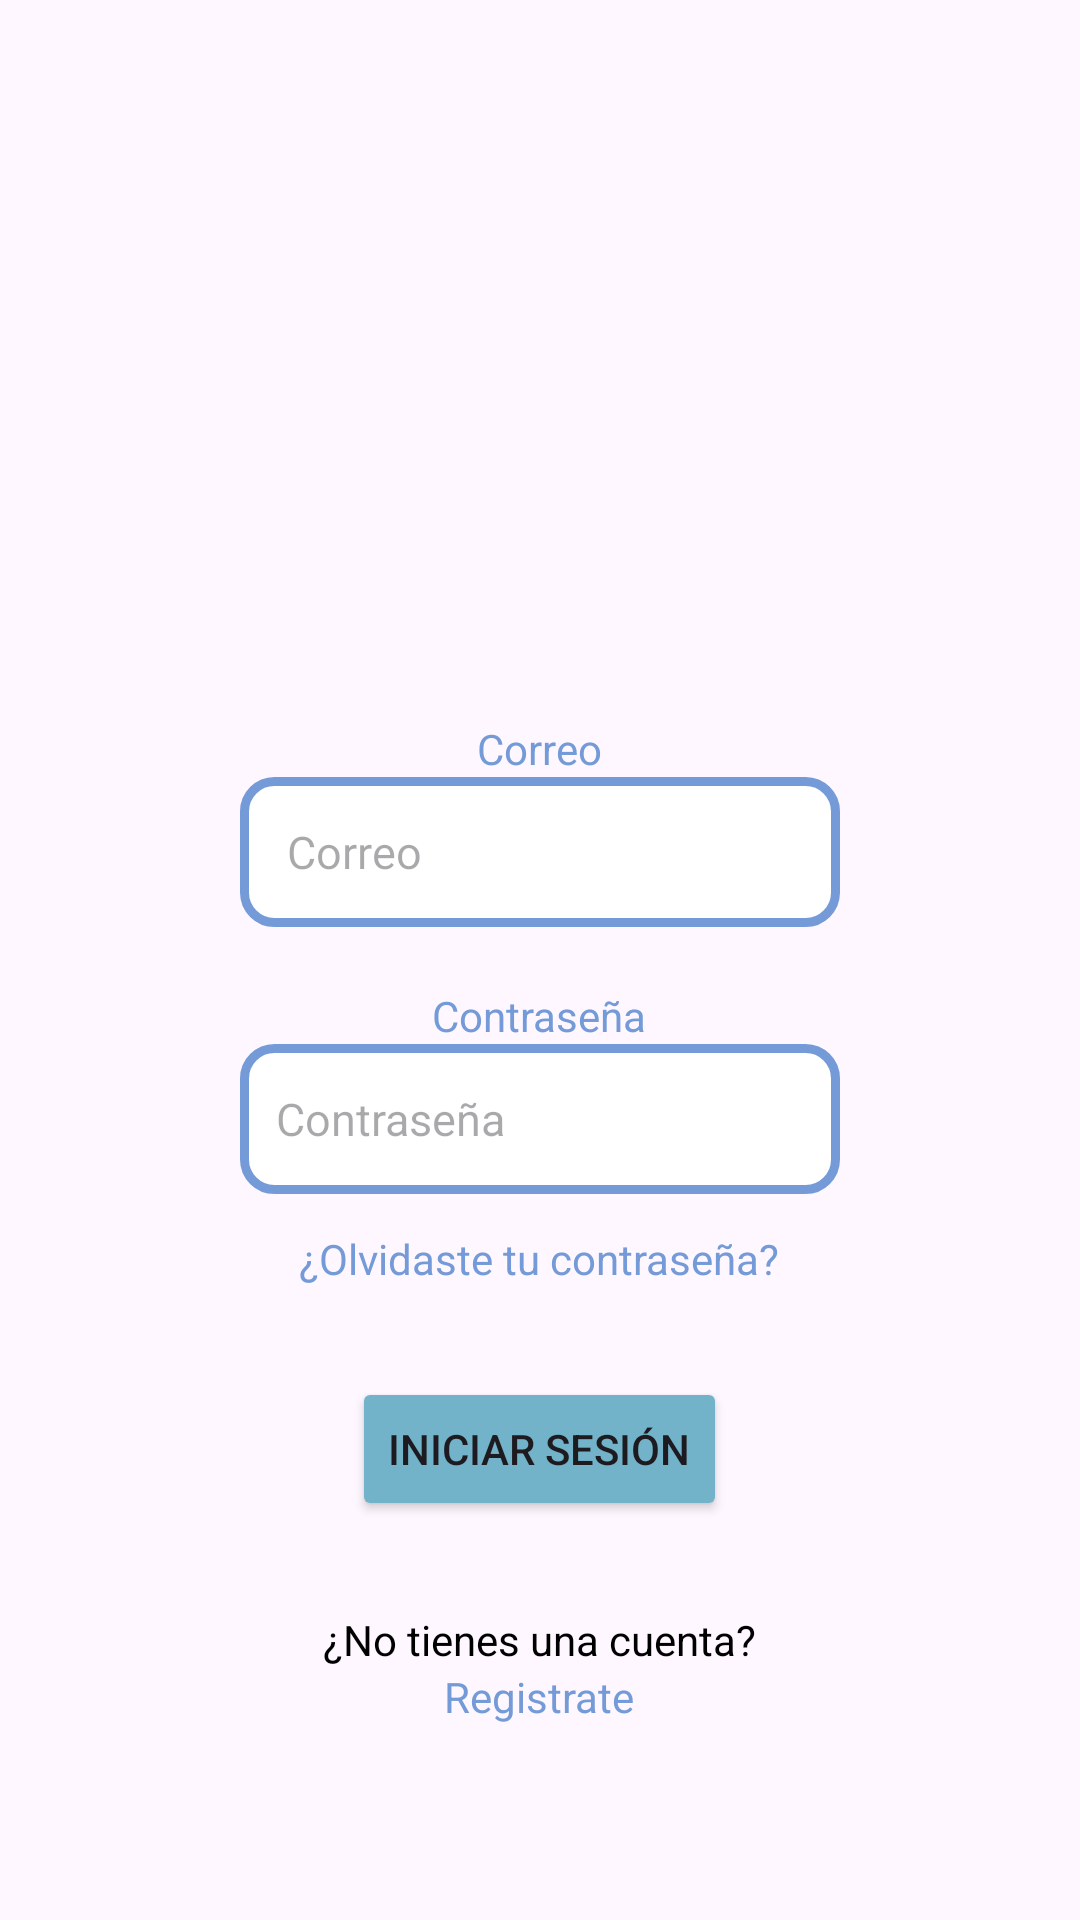

Android layout source for this screen:
<!-- AndroidManifest.xml: application theme Theme.ProyectoCitasMedicas -->
<!-- res/layout/activity_inicio_sesion.xml -->
<?xml version="1.0" encoding="utf-8"?>
<LinearLayout xmlns:android="http://schemas.android.com/apk/res/android"
    android:orientation="vertical"
    android:layout_width="match_parent"
    android:layout_height="match_parent">

    <ImageView
        android:layout_width="200dp"
        android:layout_height="200dp"
        android:layout_gravity="center"
        android:src="@drawable/medicare_logo"
        android:layout_marginTop="40dp"
        />

    <TextView
        android:layout_width="wrap_content"
        android:layout_height="wrap_content"
        android:text="Correo"
        android:textColor="@color/azul_login"
        android:layout_gravity="center"/>
    <EditText
        android:id="@+id/et_usuario"
        android:layout_width="200dp"
        android:layout_height="50dp"
        android:hint=" Correo"
        android:textSize="15dp"
        android:padding="12dp"
        android:layout_gravity="center"
        android:background="@drawable/borde_login"/>

    <TextView
        android:layout_marginTop="20sp"
        android:layout_width="wrap_content"
        android:layout_height="wrap_content"
        android:text="Contraseña"
        android:textColor="@color/azul_login"
        android:layout_gravity="center"/>
    <EditText
        android:id="@+id/et_contra"
        android:layout_width="200dp"
        android:layout_height="50dp"
        android:hint="Contraseña"
        android:textSize="15sp"
        android:inputType="textPassword"
        android:padding="12dp"
        android:layout_gravity="center"
        android:background="@drawable/borde_login"/>

    <TextView
        android:id="@+id/tv_olvidaste_contra"
        android:layout_width="wrap_content"
        android:layout_height="wrap_content"
        android:text="¿Olvidaste tu contraseña?"
        android:textColor="@color/azul_login"
        android:layout_marginTop="12dp"
        android:layout_gravity="center"
        android:clickable="true"
        android:focusable="true"
        android:foreground="?attr/selectableItemBackground"/>

    <Button
        android:id="@+id/btn_iniciar_sesion"
        android:layout_width="wrap_content"
        android:layout_height="wrap_content"
        android:text="Iniciar Sesión"
        android:layout_marginTop="30dp"
        android:layout_gravity="center"
        android:backgroundTint="@color/azul_boton"/>

    <TextView
        android:layout_width="wrap_content"
        android:layout_height="wrap_content"
        android:layout_gravity="center"
        android:layout_marginTop="30dp"
        android:text="¿No tienes una cuenta?"
        android:textColor="@color/black" />

    <TextView
        android:id="@+id/txt_registrarse"
        android:layout_width="wrap_content"
        android:layout_height="wrap_content"
        android:layout_gravity="center"
        android:clickable="true"
        android:focusable="true"
        android:foreground="?attr/selectableItemBackground"
        android:text="Registrate"
        android:textColor="@color/azul_login" />


</LinearLayout>
<!-- resources referenced by this layout -->
<resources>
  <color name="azul_boton">#72B3CA</color>
  <color name="azul_login">#749BD7</color>
  <color name="black">#FF000000</color>
  <!-- drawable borde_login (drawable) -->
  <?xml version="1.0" encoding="utf-8"?>
  <shape xmlns:android="http://schemas.android.com/apk/res/android"
      android:shape="rectangle">
  
      <solid android:color="#ffffff"/>
  
      <stroke
          android:width="3dp"
          android:color="@color/azul_login"/>
  
      <padding
          android:left="1dp"
          android:top="1dp"
          android:right="1dp"
          android:bottom="1dp"/>
  
      <corners android:radius="30px"/>
  </shape>
  <style name="Theme.ProyectoCitasMedicas" parent="Base.Theme.ProyectoCitasMedicas" />
  <style name="Base.Theme.ProyectoCitasMedicas" parent="Theme.Material3.DayNight.NoActionBar">
          
          
      </style>
</resources>
